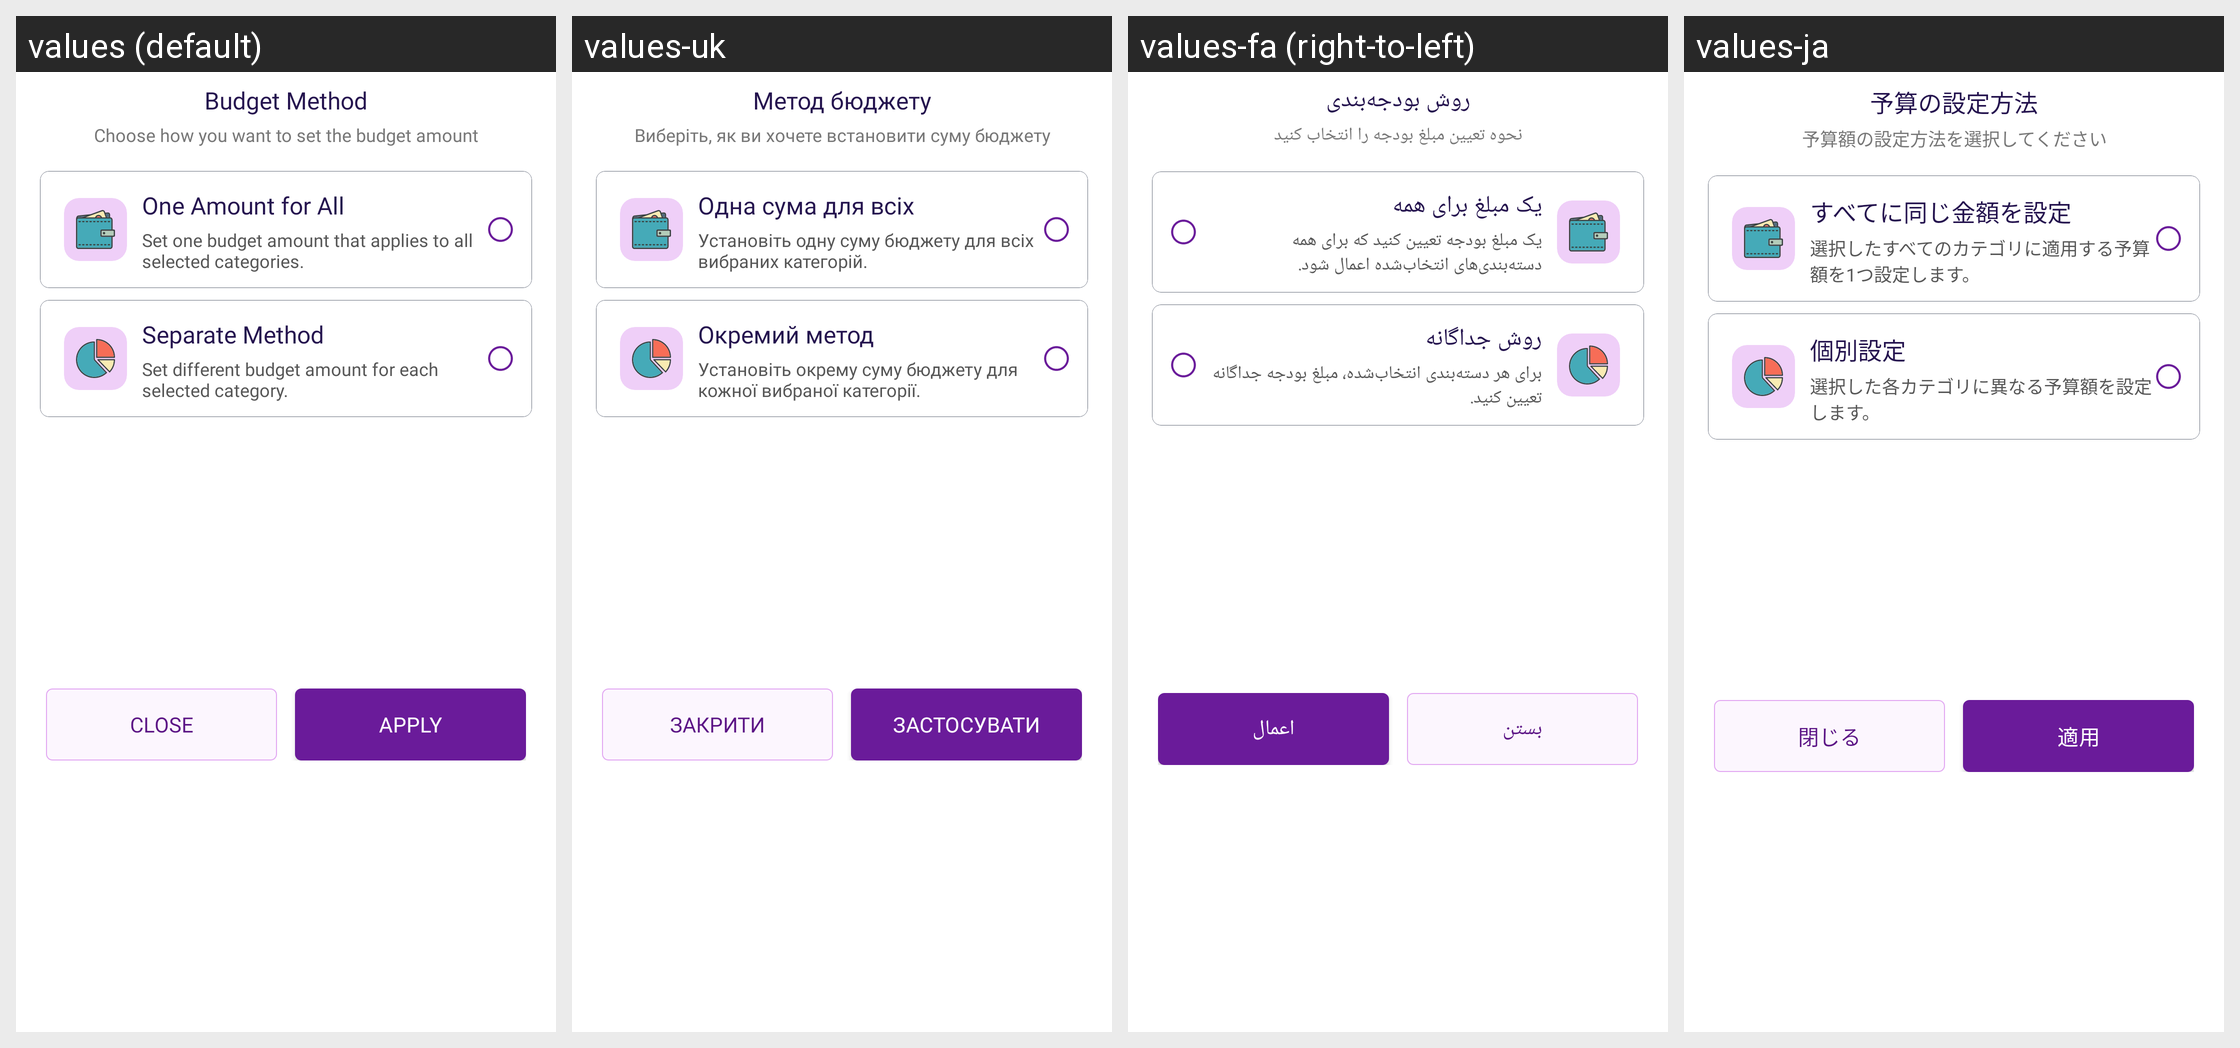

The same Android screen rendered under several of its app's locales, left to right. List the strings drawn on it with the default value and each locale's translation.
Android screen res/layout/bottom_budget_method.xml rendered under 4 locales, left to right: values (default), values-uk, values-fa (right-to-left), values-ja. Device: Nexus 5 (rendered at 1080×1920; each locale shown at half size, 540×960, under a caption strip naming it); theme Theme.MoneyTracker.
Other locales in the repository, not shown: values-ar, values-bn, values-cs, values-de, values-el, values-es, values-fr, values-hi, values-in, values-it, values-kn, values-ko, values-ml, values-ms, values-pl, values-pt-rBR, values-ro, values-ru, values-ta-rIN, values-te, values-th, values-tr, values-vi, values-zh-rCN, values-zh-rTW.
Strings drawn on this screen, with the default value and each locale's value (text and hints the layout hard-codes, and strings that could not be matched under every locale, appear in the picture but are not listed):

budget_method
  values: Budget Method
  values-uk: Метод бюджету
  values-fa: روش بودجه‌بندی
  values-ja: 予算の設定方法

budget_method_desc
  values: Choose how you want to set the budget amount
  values-uk: Виберіть, як ви хочете встановити суму бюджету
  values-fa: نحوه تعیین مبلغ بودجه را انتخاب کنید
  values-ja: 予算額の設定方法を選択してください

one_amount_budget
  values: One Amount for All
  values-uk: Одна сума для всіх
  values-fa: یک مبلغ برای همه
  values-ja: すべてに同じ金額を設定

one_amount_budget_desc
  values: Set one budget amount that applies to all selected categories.
  values-uk: Установіть одну суму бюджету для всіх вибраних категорій.
  values-fa: یک مبلغ بودجه تعیین کنید که برای همه دسته‌بندی‌های انتخاب‌شده اعمال شود.
  values-ja: 選択したすべてのカテゴリに適用する予算額を1つ設定します。

separate_method
  values: Separate Method
  values-uk: Окремий метод
  values-fa: روش جداگانه
  values-ja: 個別設定

separate_method_desc
  values: Set different budget amount for each selected category.
  values-uk: Установіть окрему суму бюджету для кожної вибраної категорії.
  values-fa: برای هر دسته‌بندی انتخاب‌شده، مبلغ بودجه جداگانه تعیین کنید.
  values-ja: 選択した各カテゴリに異なる予算額を設定します。

text_close
  values: Close
  values-uk: Закрити
  values-fa: بستن
  values-ja: 閉じる

apply
  values: Apply
  values-uk: Застосувати
  values-fa: اعمال
  values-ja: 適用
